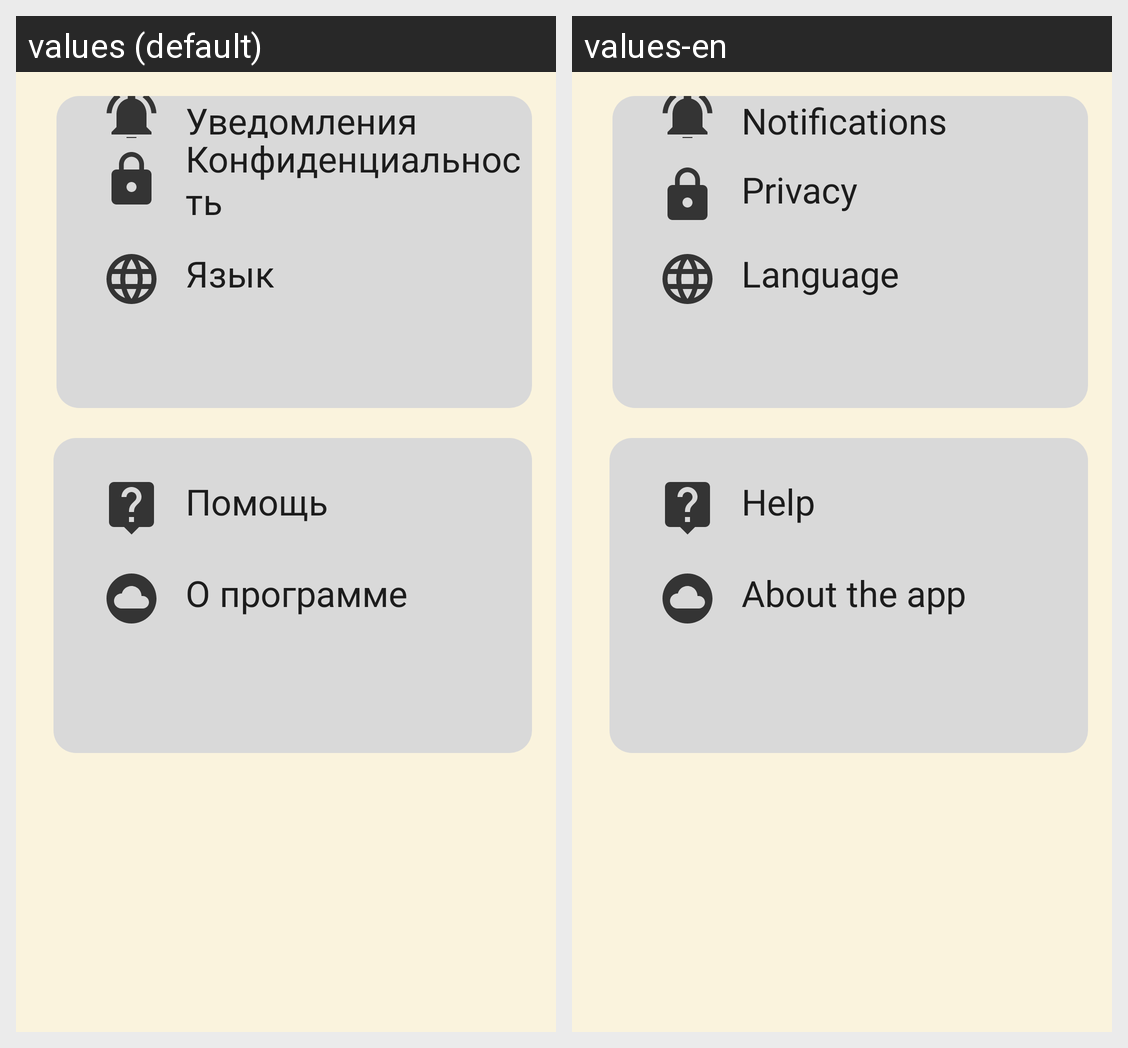

Strings drawn on this Android screen and how each of the app's shown locales translates them:
Android screen res/layout/activity_settings.xml rendered under 2 locales, left to right: values (default), values-en. Device: Nexus 5 (rendered at 1080×1920; each locale shown at half size, 540×960, under a caption strip naming it); theme Base.Theme.MyTourism.
Strings drawn on this screen, with the default value and each locale's value (text and hints the layout hard-codes, and strings that could not be matched under every locale, appear in the picture but are not listed):

activSett_notification
  values: Уведомления
  values-en: Notifications

activSett_lock
  values: Конфиденциальность
  values-en: Privacy

activSett_language
  values: Язык
  values-en: Language

activSett_help
  values: Помощь
  values-en: Help

activSett_forProgram
  values: О программе
  values-en: About the app
